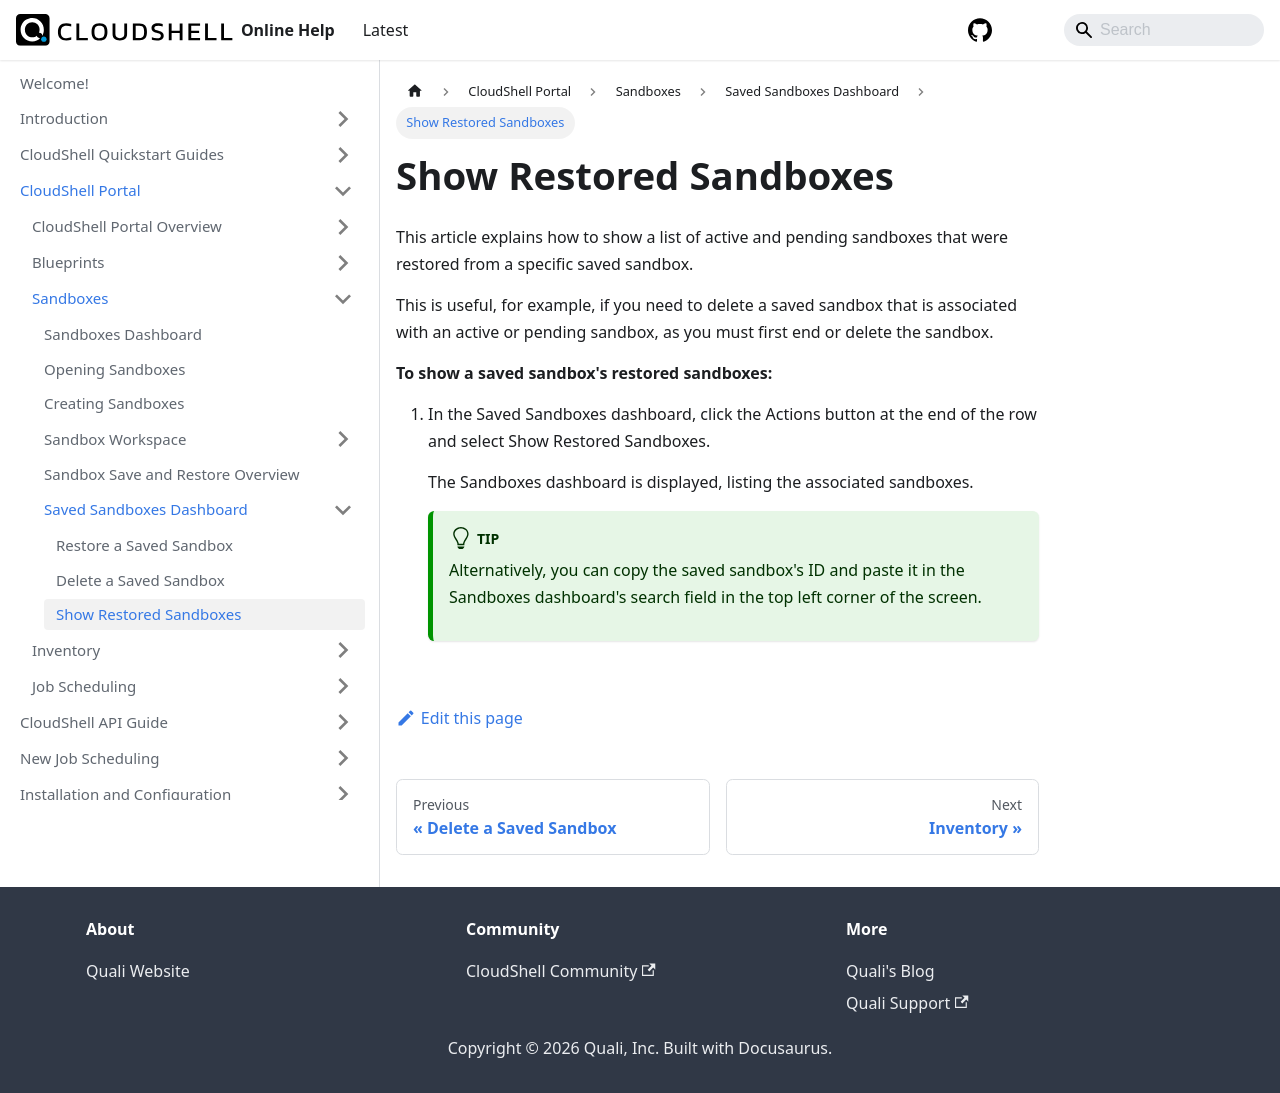

repository: QualiSystems/cloudshell-help · page: portal/sandboxes/saved-sandboxes/show-restored-sandboxes.html · generator: docusaurus

---
sidebar_position: 3
---

# Show Restored Sandboxes

This article explains how to show a list of active and pending sandboxes that were restored from a specific saved sandbox.

This is useful, for example, if you need to delete a saved sandbox that is associated with an active or pending sandbox, as you must first end or delete the sandbox.

**To show a saved sandbox's restored sandboxes:**

1. In the Saved Sandboxes dashboard, click the Actions button at the end of the row and select Show Restored Sandboxes.
    
    The Sandboxes dashboard is displayed, listing the associated sandboxes.
    
    :::tip
    Alternatively, you can copy the saved sandbox's ID and paste it in the Sandboxes dashboard's search field in the top left corner of the screen.
    :::
